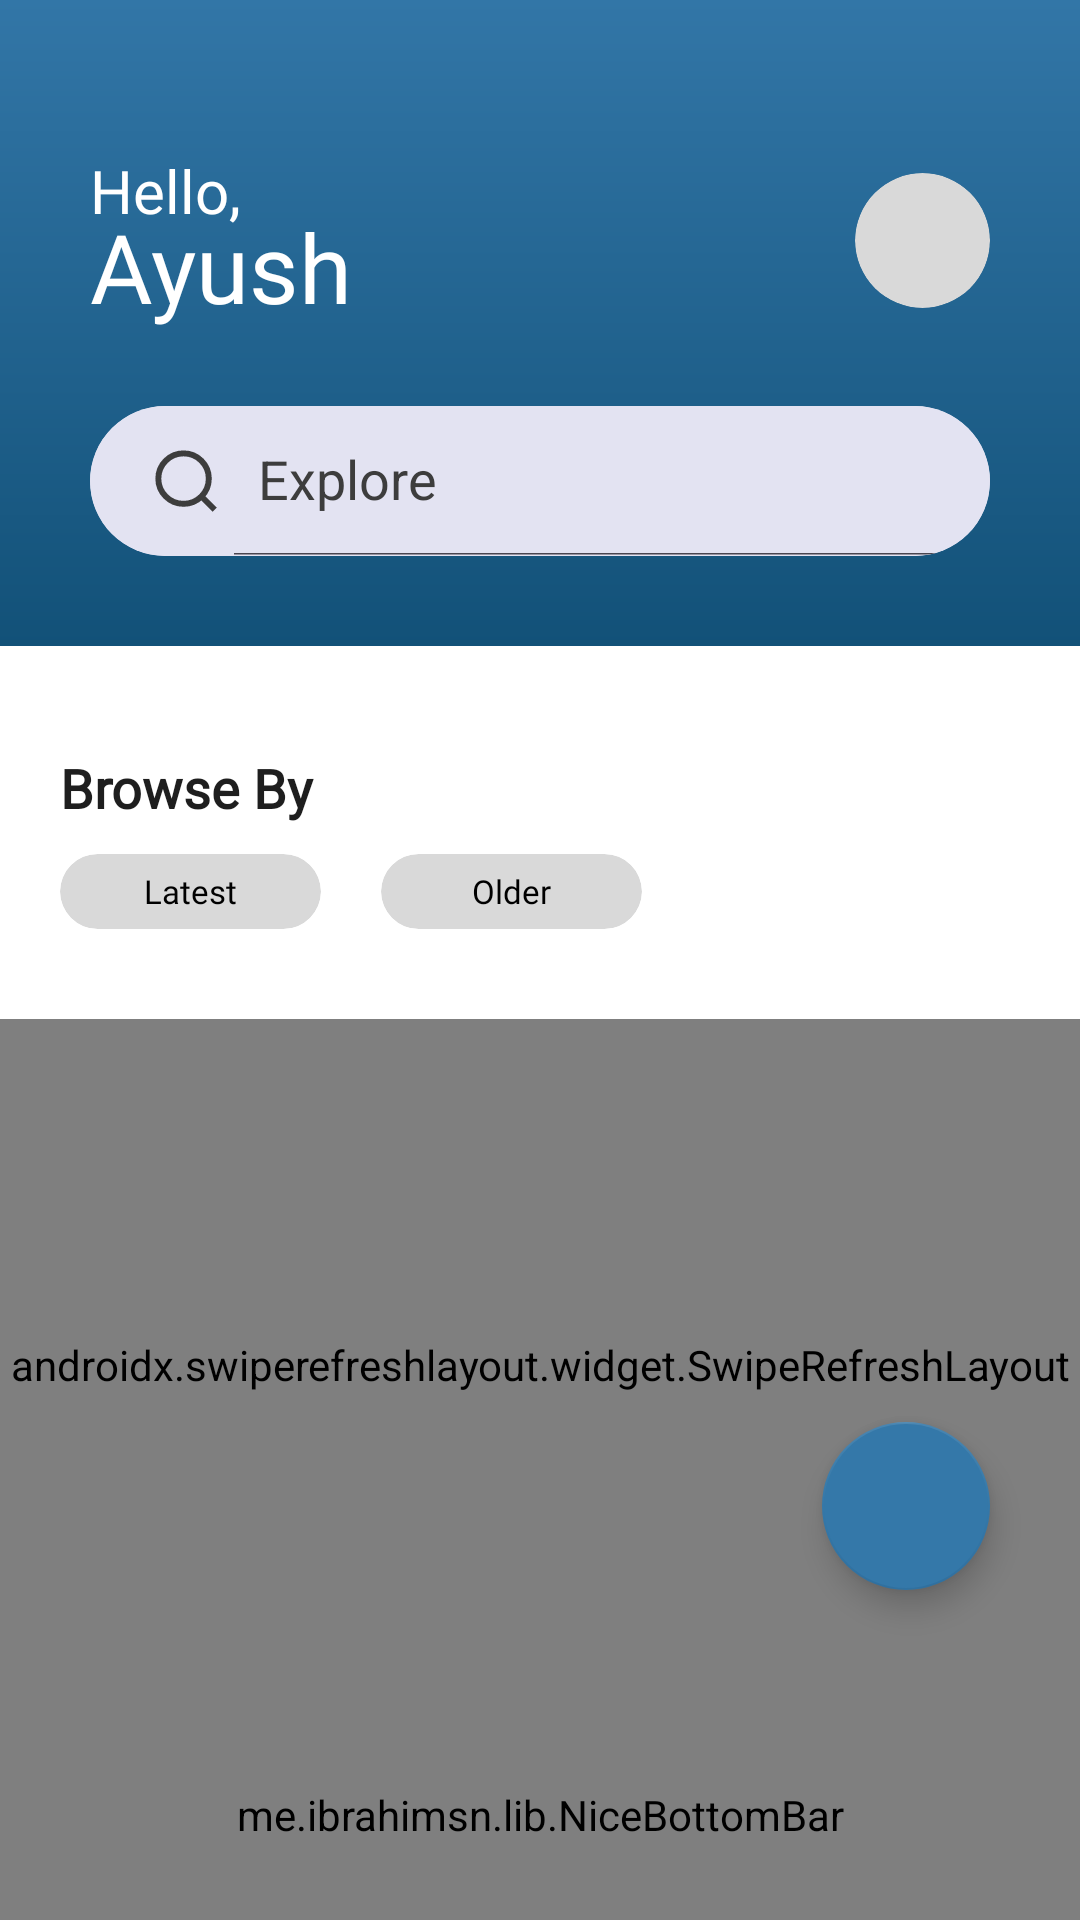

Write the Android layout XML for this screen, with the resource values it uses.
<!-- AndroidManifest.xml: activity theme Theme.AssignmentGrowigh.FeedActivity -->
<!-- res/layout/activity_feeds.xml -->
<?xml version="1.0" encoding="utf-8"?>
<androidx.constraintlayout.widget.ConstraintLayout xmlns:android="http://schemas.android.com/apk/res/android"
    xmlns:app="http://schemas.android.com/apk/res-auto"
    xmlns:tools="http://schemas.android.com/tools"
    android:layout_width="match_parent"
    android:layout_height="match_parent"
    android:background="@color/white"
    tools:context=".activities.FeedsActivity">

    <androidx.constraintlayout.widget.ConstraintLayout
        android:id="@+id/fee_cl_top"
        android:layout_width="match_parent"
        android:layout_height="wrap_content"
        android:paddingTop="50dp"
        android:paddingStart="10dp"
        android:paddingEnd="10dp"
        app:layout_constraintTop_toTopOf="parent"
        app:layout_constraintStart_toStartOf="parent"
        app:layout_constraintEnd_toEndOf="parent"
        android:background="@drawable/feed_background_top">

        <TextView
            android:id="@+id/feed_tv_hello"
            android:layout_width="wrap_content"
            android:layout_height="wrap_content"
            android:text="Hello,"
            android:fontFamily="@font/noto_sans"
            android:textSize="20sp"
            android:layout_marginStart="20dp"
            android:textColor="@color/white"
            app:layout_constraintTop_toTopOf="parent"
            app:layout_constraintStart_toStartOf="parent"/>

        <TextView
            android:id="@+id/feed_tv_name"
            android:layout_width="wrap_content"
            android:layout_height="wrap_content"
            android:text="Ayush"
            android:layout_marginTop="-10dp"
            android:textSize="32sp"
            android:textColor="@color/white"
            android:fontFamily="@font/noto_sans"
            app:layout_constraintTop_toBottomOf="@id/feed_tv_hello"
            app:layout_constraintStart_toStartOf="@id/feed_tv_hello"/>

        <androidx.cardview.widget.CardView
            android:id="@+id/feed_cv_image"
            android:layout_width="45dp"
            android:layout_height="45dp"
            app:cardCornerRadius="50dp"
            android:layout_marginEnd="20dp"
            app:cardBackgroundColor="#D9D9D9"
            app:cardElevation="0dp"
            app:layout_constraintTop_toTopOf="@id/feed_tv_hello"
            app:layout_constraintBottom_toBottomOf="@id/feed_tv_name"
            app:layout_constraintEnd_toEndOf="parent"
            android:elevation="0dp">

            <ImageView
                android:id="@+id/feed_iv_image"
                android:layout_width="match_parent"
                android:layout_height="match_parent"
                android:scaleType="centerCrop"
                android:layout_gravity="center"/>

        </androidx.cardview.widget.CardView>

        <androidx.cardview.widget.CardView
            android:layout_width="match_parent"
            android:layout_height="50dp"
            app:cardCornerRadius="50dp"
            app:cardBackgroundColor="#E3E3F2"
            android:elevation="0dp"
            app:cardElevation="0dp"
            android:layout_marginTop="25dp"
            android:layout_marginBottom="30dp"
            android:layout_marginStart="20dp"
            android:layout_marginEnd="20dp"
            app:layout_constraintTop_toBottomOf="@id/feed_tv_name"
            app:layout_constraintStart_toStartOf="parent"
            app:layout_constraintEnd_toEndOf="parent"
            app:layout_constraintBottom_toBottomOf="parent">

            <androidx.appcompat.widget.SearchView
                android:id="@+id/feed_sv_search"
                android:layout_width="match_parent"
                android:layout_height="match_parent"
                android:layout_gravity="center"
                app:queryHint="Explore"
                style="@style/CustomSearchViewStyle"
                android:background="#E3E3F2"
                app:iconifiedByDefault="false"
                app:searchIcon="@drawable/ic_search"/>

        </androidx.cardview.widget.CardView>

    </androidx.constraintlayout.widget.ConstraintLayout>


    <TextView
        android:id="@+id/feed_tv_browseby"
        android:layout_width="wrap_content"
        android:layout_height="wrap_content"
        android:textColor="#1E1E1E"
        android:text="Browse By"
        android:textSize="18sp"
        android:textStyle="bold"
        android:fontFamily="@font/noto_sans"
        android:layout_marginTop="35dp"
        android:layout_marginStart="20dp"
        app:layout_constraintTop_toBottomOf="@id/fee_cl_top"
        app:layout_constraintStart_toStartOf="parent"/>

    <androidx.cardview.widget.CardView
        android:id="@+id/feed_cv_latest"
        android:layout_width="87dp"
        android:layout_height="25dp"
        app:cardElevation="0dp"
        android:elevation="0dp"
        app:cardBackgroundColor="#D9D9D9"
        app:cardCornerRadius="50dp"
        android:layout_marginTop="10dp"
        app:layout_constraintTop_toBottomOf="@id/feed_tv_browseby"
        app:layout_constraintStart_toStartOf="@id/feed_tv_browseby">

        <TextView
            android:layout_width="match_parent"
            android:layout_height="match_parent"
            android:text="Latest"
            android:textColor="@color/black"
            android:textSize="11sp"
            android:fontFamily="@font/noto_sans"
            android:layout_gravity="center"
            android:gravity="center"/>

    </androidx.cardview.widget.CardView>

    <androidx.cardview.widget.CardView
        android:id="@+id/feed_cv_older"
        android:layout_width="87dp"
        android:layout_height="25dp"
        app:cardElevation="0dp"
        android:elevation="0dp"
        app:cardBackgroundColor="#D9D9D9"
        app:cardCornerRadius="50dp"
        android:layout_marginStart="20dp"
        app:layout_constraintTop_toTopOf="@id/feed_cv_latest"
        app:layout_constraintBottom_toBottomOf="@id/feed_cv_latest"
        app:layout_constraintStart_toEndOf="@id/feed_cv_latest">

        <TextView
            android:layout_width="wrap_content"
            android:layout_height="wrap_content"
            android:text="Older"
            android:textColor="@color/black"
            android:textSize="11sp"
            android:fontFamily="@font/noto_sans"
            android:layout_gravity="center"
            android:gravity="center"/>

    </androidx.cardview.widget.CardView>

    <ProgressBar
        android:id="@+id/feed_progressbar"
        android:layout_width="50dp"
        android:layout_height="50dp"
        android:visibility="visible"
        app:layout_constraintTop_toBottomOf="@id/feed_cv_latest"
        app:layout_constraintStart_toStartOf="parent"
        app:layout_constraintEnd_toEndOf="parent"
        app:layout_constraintBottom_toBottomOf="parent"/>

    <androidx.swiperefreshlayout.widget.SwipeRefreshLayout
        android:id="@+id/feed_refresh"
        android:layout_width="match_parent"
        android:layout_height="0dp"
        android:layout_marginTop="30dp"
        app:layout_constraintTop_toBottomOf="@id/feed_cv_latest"
        app:layout_constraintStart_toStartOf="parent"
        app:layout_constraintEnd_toEndOf="parent"
        app:layout_constraintBottom_toTopOf="@id/main_ll_navview">

        <androidx.recyclerview.widget.RecyclerView
            android:id="@+id/feed_rv_news"
            android:layout_width="match_parent"
            android:layout_height="0dp"
            android:paddingStart="10dp"
            android:paddingEnd="10dp"
            />

    </androidx.swiperefreshlayout.widget.SwipeRefreshLayout>

    <LinearLayout
        android:id="@+id/main_ll_navview"
        android:layout_width="match_parent"
        android:layout_height="70dp"
        android:gravity="center"
        android:orientation="vertical"
        android:background="@drawable/nav_view_background"
        app:layout_constraintBottom_toBottomOf="parent"
        app:layout_constraintStart_toStartOf="parent"
        app:layout_constraintEnd_toEndOf="parent">

        <me.ibrahimsn.lib.NiceBottomBar
            android:id="@+id/main_nav_bar"
            android:layout_width="match_parent"
            android:layout_height="match_parent"
            app:menu="@menu/tabs"
            app:backgroundColor="@android:color/transparent"
            app:indicatorEnabled="true"
            app:indicatorColor="@color/white"
            app:indicatorWidth="40dp"
            app:indicatorGravity="top"
            app:textColor="@color/white"
            app:textColorActive="@color/white"
            app:textSize="14sp"
            app:iconSize="20dp"
            app:indicatorInterpolator="anticipateOvershoot"
            />

    </LinearLayout>

    <com.google.android.material.floatingactionbutton.FloatingActionButton
        android:id="@+id/feedactivity_add_fab"
        android:layout_width="wrap_content"
        android:layout_height="wrap_content"
        android:layout_gravity="end"
        android:backgroundTint="@null"
        android:tint="@color/white"
        style="@style/FloatingActionButtonStyle"
        android:layout_marginEnd="30dp"
        android:layout_marginBottom="40dp"
        android:src="@drawable/ic_add"
        app:fabSize="auto"
        app:tint="@color/white"
        app:backgroundTint="@color/primart_1"
        app:layout_constraintBottom_toTopOf="@id/main_ll_navview"
        app:layout_constraintEnd_toEndOf="parent" />

</androidx.constraintlayout.widget.ConstraintLayout>
<!-- resources referenced by this layout -->
<resources>
  <color name="black">#FF000000</color>
  <color name="primart_1">#3478A9</color>
  <color name="white">#FFFFFFFF</color>
  <!-- drawable feed_background_top (drawable) -->
  <?xml version="1.0" encoding="utf-8"?>
  <shape xmlns:android="http://schemas.android.com/apk/res/android"
  android:shape="rectangle"
      >
  
      <gradient
          android:startColor="#125178"
          android:endColor="#3276A7"
          android:angle="90"
          android:type="linear"/>
  
  </shape>
  <!-- drawable ic_search (drawable) -->
  <vector xmlns:android="http://schemas.android.com/apk/res/android"
      android:width="22dp"
      android:height="22dp"
      android:viewportWidth="22"
      android:viewportHeight="22">
    <path
        android:pathData="M20.578,20.59L16.14,16.143L20.578,20.59ZM18.6,10.2C18.6,12.431 17.713,14.57 16.136,16.147C14.559,17.725 12.42,18.611 10.189,18.611C7.958,18.611 5.819,17.725 4.242,16.147C2.665,14.57 1.779,12.431 1.779,10.2C1.779,7.97 2.665,5.83 4.242,4.253C5.819,2.676 7.958,1.79 10.189,1.79C12.42,1.79 14.559,2.676 16.136,4.253C17.713,5.83 18.6,7.97 18.6,10.2V10.2Z"
        android:strokeWidth="1.97893"
        android:fillColor="#00000000"
        android:strokeColor="#3D3D3D"
        android:strokeLineCap="round"/>
  </vector>
  <!-- drawable nav_view_background (drawable) -->
  <?xml version="1.0" encoding="utf-8"?>
  <shape xmlns:android="http://schemas.android.com/apk/res/android"
  android:shape="rectangle"
      >
      <gradient
          android:startColor="@color/primart_1"
          android:endColor="@color/primart_2"
          android:gradientRadius="8dp"
          android:type="linear"/>
  
      <corners
          android:topLeftRadius="5dp"
          android:topRightRadius="5dp"/>
  
  </shape>
  <style name="CustomSearchViewStyle" parent="Widget.AppCompat.SearchView">
          <item name="android:textColor">#1E1E1E</item>
      </style>
  <style name="FloatingActionButtonStyle" parent="Widget.Design.FloatingActionButton">
          <item name="shapeAppearanceOverlay">@style/FabShapeStyle1</item>
      </style>
  <style name="Theme.AssignmentGrowigh.FeedActivity" parent="Base.Theme.AssignmentGrowigh">
          <item name="android:statusBarColor">#3276A7</item>
          <item name="android:textColorHint">#3D3D3D</item>
          <item name="android:windowLightStatusBar">false</item>
      </style>
  <color name="primart_2">#104E75</color>
  <style name="FabShapeStyle1" parent="ShapeAppearance.MaterialComponents.SmallComponent">
          <item name="cornerSize">50%</item>
      </style>
  <style name="Base.Theme.AssignmentGrowigh" parent="Theme.Material3.DayNight.NoActionBar">
          
          
      </style>
</resources>
